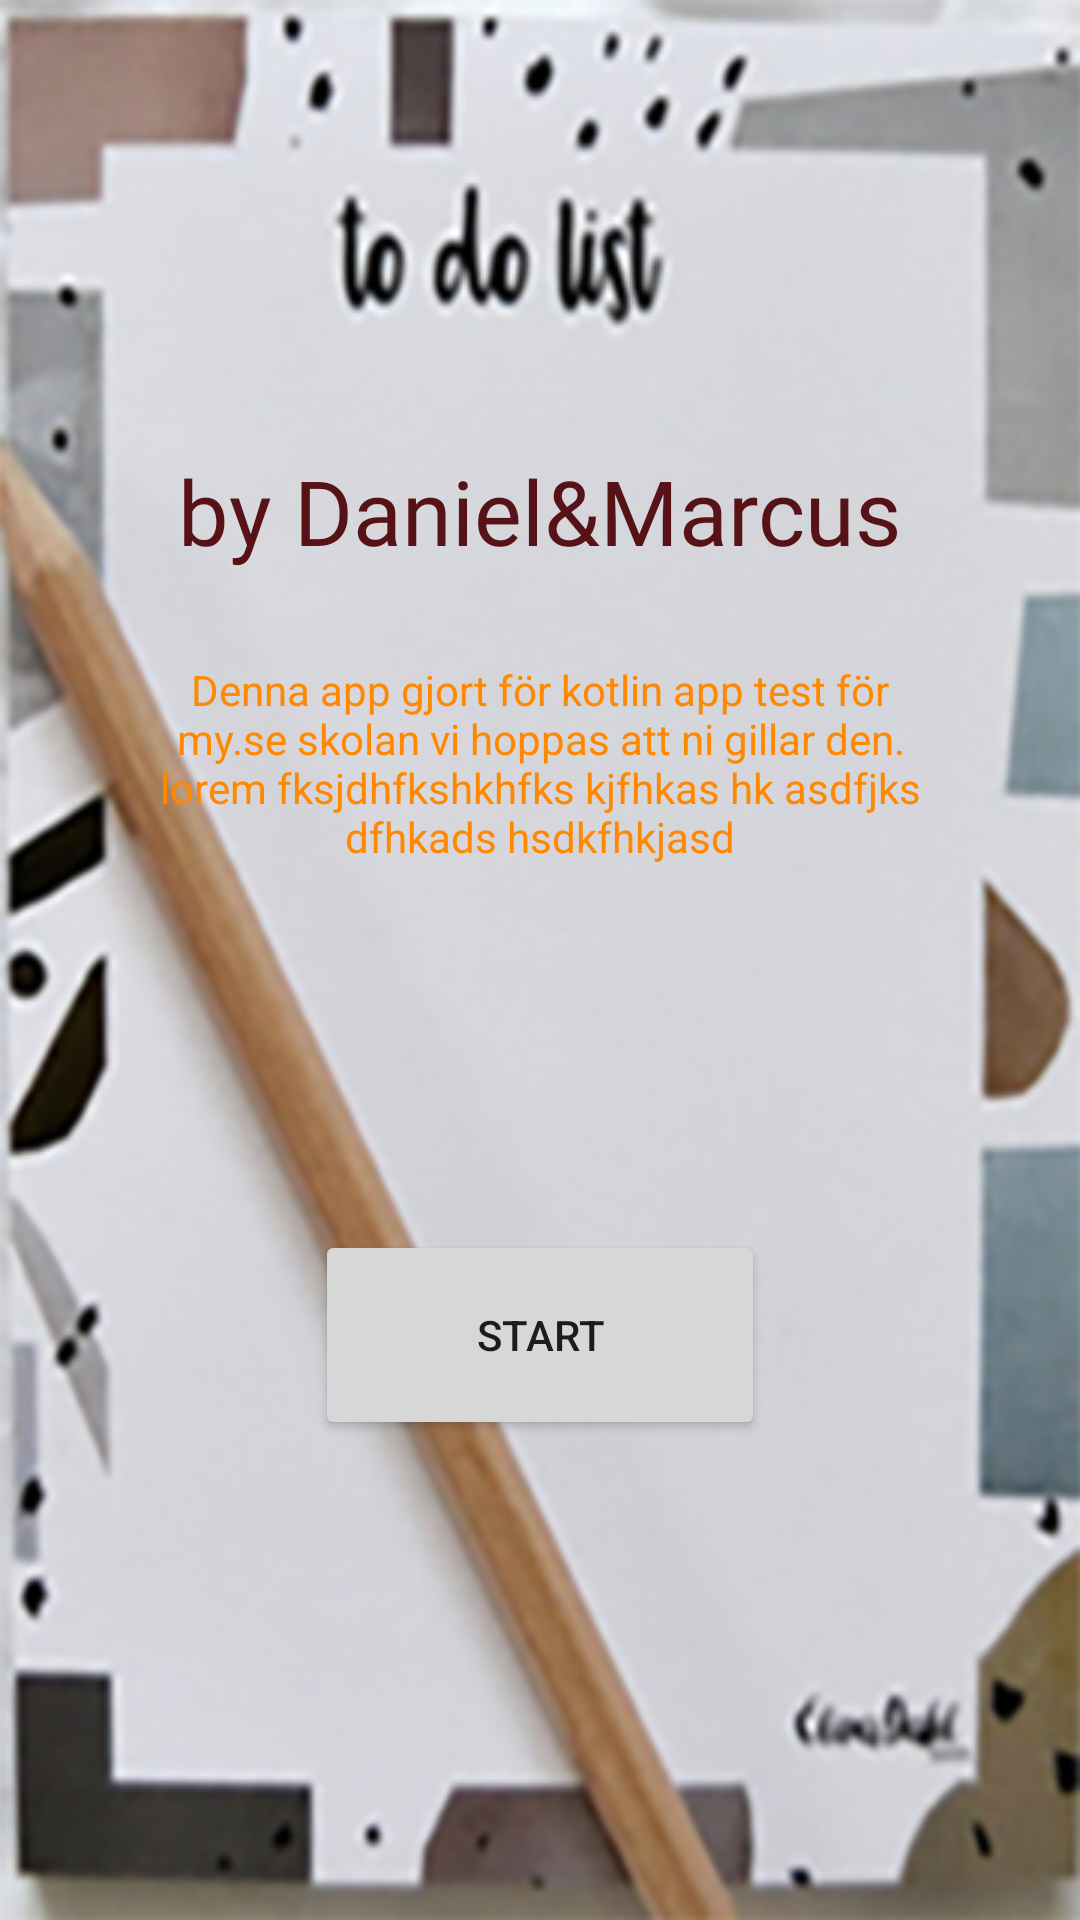

Layout XML and referenced resources for this Android screen:
<!-- AndroidManifest.xml: activity theme SplashScreen -->
<!-- res/layout/activity_splash.xml -->
<?xml version="1.0" encoding="utf-8"?>
<LinearLayout xmlns:android="http://schemas.android.com/apk/res/android"
    android:layout_width="match_parent"
    android:layout_height="match_parent"
    android:background="@drawable/bg_splash"
    android:orientation="vertical">


    <TextView
        android:layout_width="wrap_content"
        android:layout_height="wrap_content"
        android:layout_gravity="center"
        android:layout_marginTop="150dp"
        android:fontFamily="@font/comic"
        android:text="@string/splash_description"
        android:textColor="@color/txt_splash"
        android:textSize="30sp" />

    <TextView
        android:layout_width="wrap_content"
        android:layout_height="wrap_content"
        android:layout_marginHorizontal="50dp"
        android:layout_marginTop="30dp"
        android:gravity="center"
        android:text="@string/splash_about"
        android:textColor="@android:color/holo_orange_dark" />

    <RelativeLayout
        android:layout_width="wrap_content"
        android:layout_height="wrap_content"
        android:layout_gravity="center_horizontal"
        android:layout_weight="1">

        <Button
            android:id="@+id/btn_start"
            android:layout_width="150dp"
            android:layout_height="70dp"
            android:layout_alignParentBottom="true"
            android:layout_gravity="center_horizontal"
            android:layout_marginBottom="160dp"
            android:text="@string/start" />
    </RelativeLayout>

</LinearLayout>
<!-- resources referenced by this layout -->
<resources>
  <color name="txt_splash">#561216</color>
  <!-- drawable bg_splash: png bitmap (drawable, 178424 bytes) -->
  <string name="splash_about">Denna app gjort för kotlin app test för my.se skolan vi hoppas att ni gillar den. lorem fksjdhfkshkhfks kjfhkas hk asdfjks dfhkads hsdkfhkjasd</string>
  <string name="splash_description">by Daniel&amp;Marcus</string>
  <string name="start">Start</string>
  <style name="SplashScreen" parent="Theme.AppCompat.Light.NoActionBar">
          <item name="android:windowFullscreen">true</item>
      </style>
</resources>
